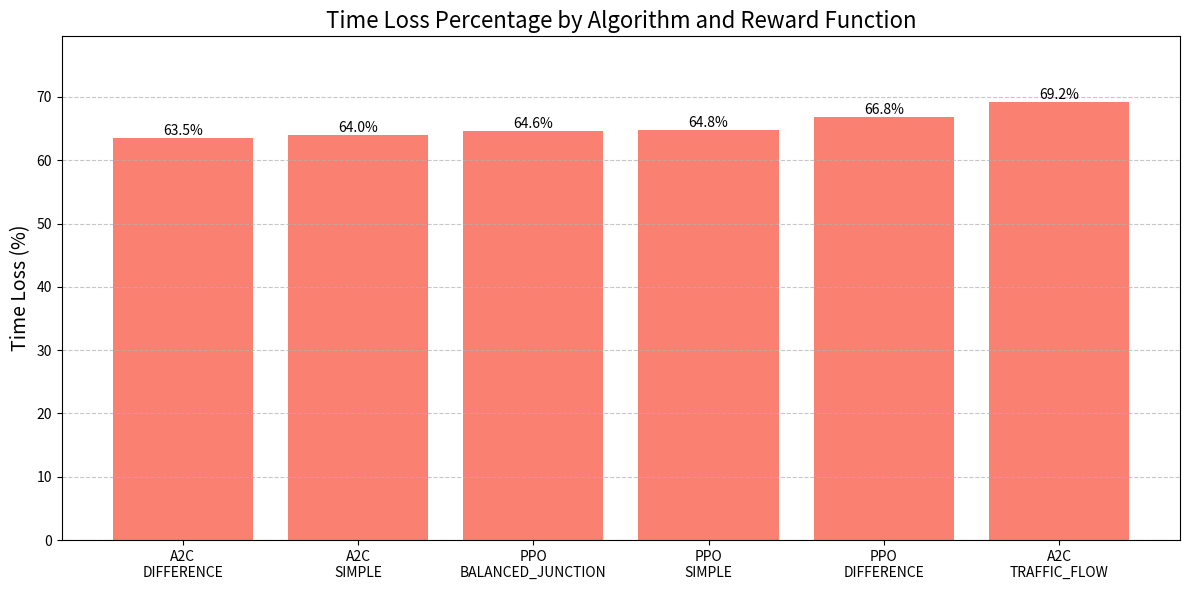

Here is the Python script that generated this plot:
# generate_time_loss_chart.py
import matplotlib.pyplot as plt
import numpy as np
import pandas as pd

# Use your actual data from the experiments
# Based on the values from your Image 4 evaluation results
data = {
    'algorithm': ['A2C', 'A2C', 'PPO', 'PPO', 'PPO', 'A2C'],
    'reward_type': ['DIFFERENCE', 'SIMPLE', 'BALANCED_JUNCTION', 'DIFFERENCE', 'SIMPLE', 'TRAFFIC_FLOW'],
    'loss_percentage': [63.45, 64.00, 64.57, 66.79, 64.79, 69.20]
}

df = pd.DataFrame(data)

# Sort by loss percentage (best performing first)
df = df.sort_values('loss_percentage')

# Create a bar chart for time loss percentages
plt.figure(figsize=(12, 6))
bars = plt.bar(range(len(df)), df['loss_percentage'], color='salmon')

# Add algorithm and reward type labels
labels = [f"{algo}\n{reward}" for algo, reward in zip(df['algorithm'], df['reward_type'])]
plt.xticks(range(len(df)), labels, rotation=0)

# Add value labels on top of bars
for i, v in enumerate(df['loss_percentage']):
    plt.text(i, v + 0.5, f"{v:.1f}%", ha='center')

plt.title('Time Loss Percentage by Algorithm and Reward Function', fontsize=16)
plt.ylabel('Time Loss (%)', fontsize=14)
plt.ylim(0, max(df['loss_percentage']) * 1.15)  # Add some headroom for labels
plt.grid(axis='y', linestyle='--', alpha=0.7)
plt.tight_layout()
plt.savefig('time_loss_comparison.png', dpi=300)
plt.show()